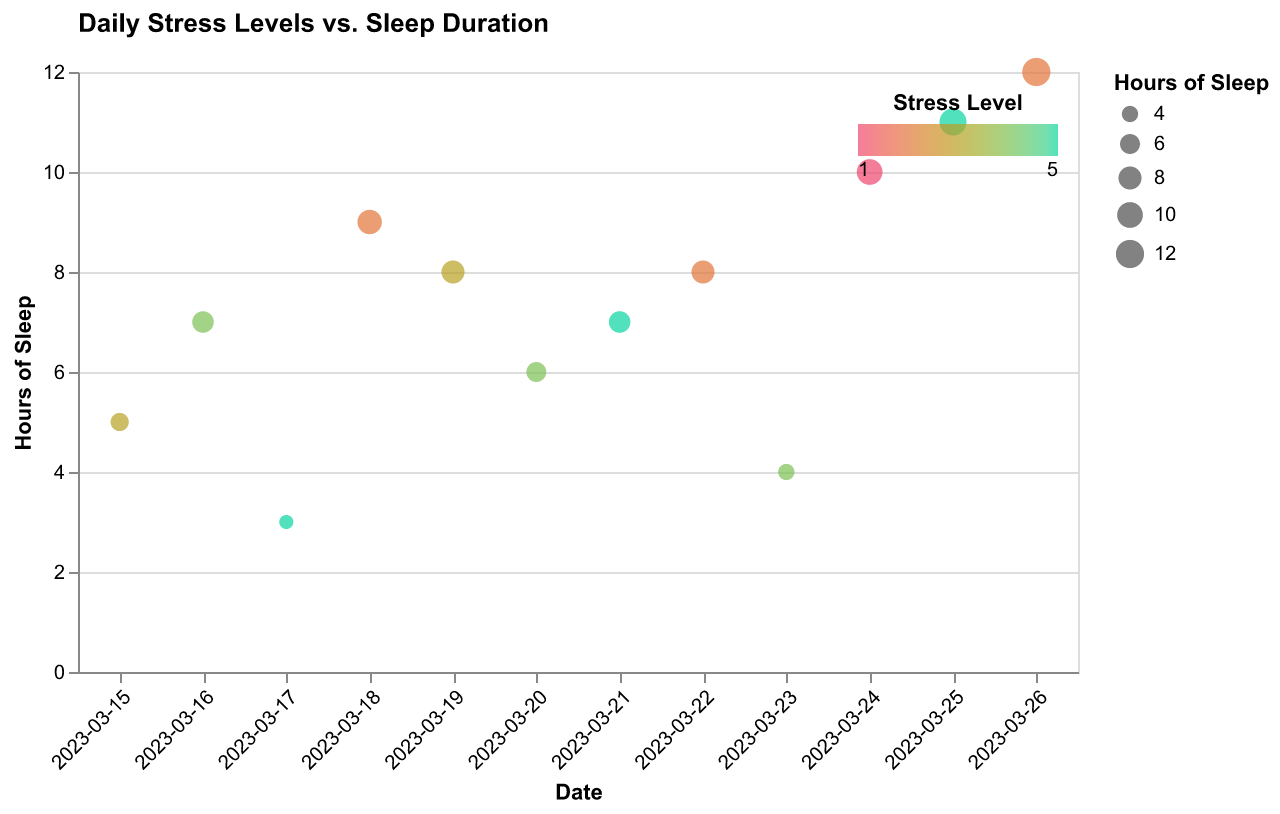

The table this chart was drawn from, first rows:
Date, Stress Level, Hours of Sleep
2023-03-15, 3, 5
2023-03-16, 4, 7
2023-03-17, 5, 3
2023-03-18, 2, 9
2023-03-19, 3, 8
2023-03-20, 4, 6
2023-03-21, 5, 7
2023-03-22, 2, 8
2023-03-23, 4, 4
2023-03-24, 1, 10
2023-03-25, 5, 11
2023-03-26, 2, 12
